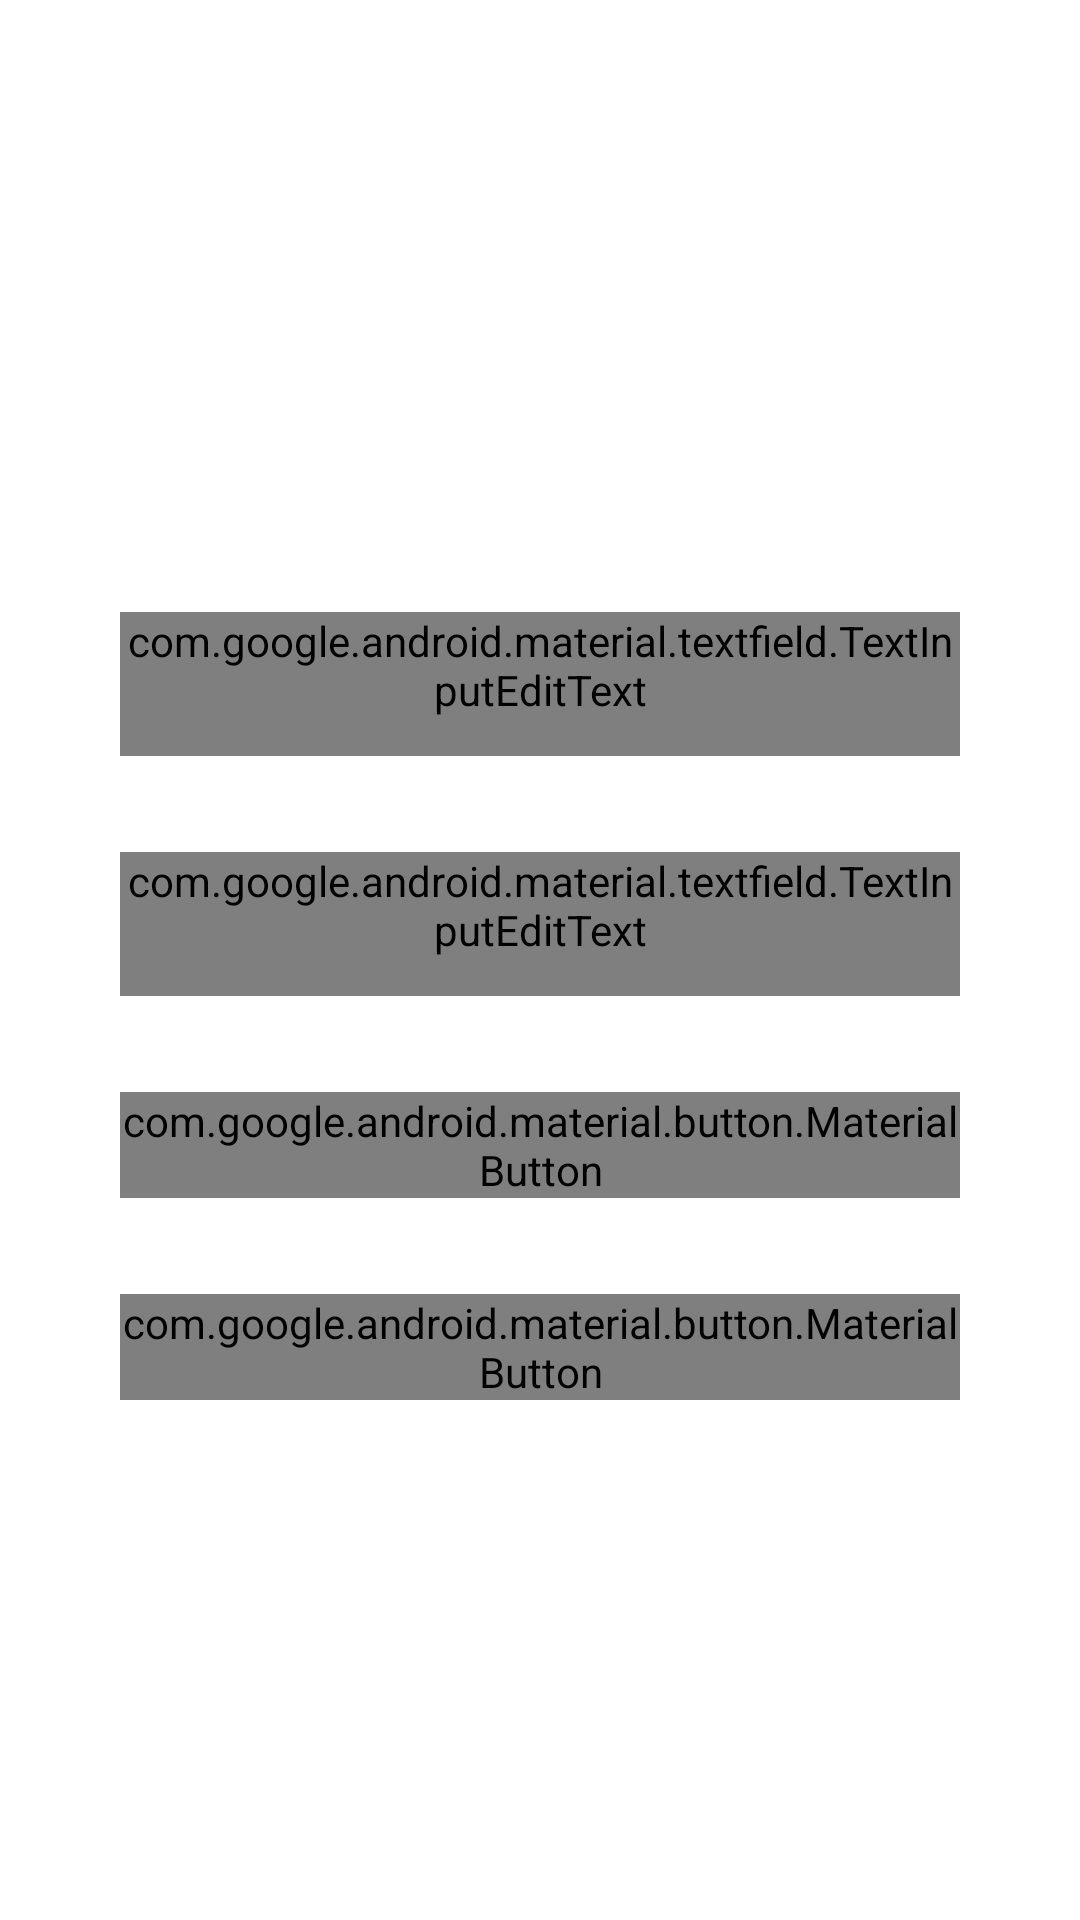

Layout XML and referenced resources for this Android screen:
<!-- AndroidManifest.xml: application theme Theme.MyApplication -->
<!-- res/layout/activity_login.xml -->
<?xml version="1.0" encoding="utf-8"?>
<androidx.constraintlayout.widget.ConstraintLayout
    xmlns:android="http://schemas.android.com/apk/res/android"
    xmlns:app="http://schemas.android.com/apk/res-auto"
    xmlns:tools="http://schemas.android.com/tools"
    android:layout_width="match_parent"
    android:layout_height="match_parent"
    tools:context=".LoginActivity">


    <androidx.core.widget.NestedScrollView
        android:layout_width="0dp"
        android:layout_height="0dp"
        android:fillViewport="true"
        app:layout_constraintBottom_toBottomOf="parent"
        app:layout_constraintEnd_toEndOf="parent"
        app:layout_constraintStart_toStartOf="parent"
        app:layout_constraintTop_toTopOf="parent">

        <androidx.constraintlayout.widget.ConstraintLayout
            android:layout_width="match_parent"
            android:layout_height="match_parent">


            <ImageView
                android:id="@+id/imageView"
                android:layout_width="wrap_content"
                android:layout_height="wrap_content"
                android:layout_marginTop="156dp"
                app:layout_constraintEnd_toEndOf="parent"
                app:layout_constraintHorizontal_bias="0.498"
                app:layout_constraintStart_toStartOf="parent"
                app:layout_constraintTop_toTopOf="parent"
                app:srcCompat="@mipmap/app_launcher" />

            <LinearLayout
                android:layout_width="0dp"
                android:layout_height="0dp"
                android:padding="16dp"
                android:orientation="vertical"
                app:layout_constraintBottom_toBottomOf="parent"
                app:layout_constraintEnd_toEndOf="parent"
                app:layout_constraintStart_toStartOf="parent"
                app:layout_constraintTop_toBottomOf="@+id/imageView"
                app:layout_constraintVertical_bias="0.13999999">


                <com.google.android.material.textfield.TextInputLayout
                    style="@style/Widget.MaterialComponents.TextInputLayout.OutlinedBox"
                    android:layout_width="match_parent"
                    android:layout_height="wrap_content"
                    android:layout_marginStart="24dp"
                    android:layout_marginTop="32dp"
                    android:layout_marginEnd="24dp"
                    android:orientation="horizontal"
                    app:boxCornerRadiusBottomEnd="20dp"
                    app:boxCornerRadiusBottomStart="20dp"
                    app:boxCornerRadiusTopEnd="20dp"
                    app:boxCornerRadiusTopStart="20dp">

                    <com.google.android.material.textfield.TextInputEditText
                        android:id="@+id/tv_email"
                        android:layout_width="match_parent"
                        android:layout_height="wrap_content"
                        android:hint="Email Address"
                        android:fontFamily="@font/cabin"
                        android:minHeight="48dp"
                        android:inputType="textEmailAddress"/>
                </com.google.android.material.textfield.TextInputLayout>

                <com.google.android.material.textfield.TextInputLayout
                    style="@style/Widget.MaterialComponents.TextInputLayout.OutlinedBox"
                    android:layout_width="match_parent"
                    android:layout_height="wrap_content"
                    android:layout_marginStart="24dp"
                    android:layout_marginTop="32dp"
                    android:layout_marginEnd="24dp"
                    android:orientation="horizontal"
                    app:boxCornerRadiusBottomEnd="20dp"
                    app:boxCornerRadiusBottomStart="20dp"
                    app:boxCornerRadiusTopEnd="20dp"
                    app:boxCornerRadiusTopStart="20dp">

                    <com.google.android.material.textfield.TextInputEditText
                        android:id="@+id/tv_password"
                        android:layout_width="match_parent"
                        android:layout_height="wrap_content"
                        android:hint="Password"
                        android:fontFamily="@font/cabin"
                        android:minHeight="48dp"
                        android:inputType="textPassword"/>
                </com.google.android.material.textfield.TextInputLayout>

                <com.google.android.material.button.MaterialButton
                    android:id="@+id/btn_login"
                    android:layout_width="match_parent"
                    android:layout_height="wrap_content"
                    android:layout_marginTop="32dp"
                    android:layout_marginRight="24dp"
                    android:layout_marginLeft="24dp"
                    android:layout_gravity="center"
                    android:fontFamily="@font/cabin"
                    android:text="Login"
                    android:textAllCaps="false"/>

                <androidx.constraintlayout.widget.ConstraintLayout
                    android:layout_width="match_parent"
                    android:layout_height="wrap_content"
                    android:orientation="horizontal"
                    android:gravity="center_vertical"
                    android:layout_marginTop="32dp"
                    android:layout_marginLeft="24dp"
                    android:layout_marginRight="24dp">

                    <TextView
                        android:id="@+id/textView"
                        android:layout_width="wrap_content"
                        android:layout_height="wrap_content"
                        android:text="New User? "
                        android:fontFamily="@font/cabin"
                        app:layout_constraintBottom_toBottomOf="parent"
                        app:layout_constraintEnd_toStartOf="@+id/btn_register"
                        app:layout_constraintHorizontal_bias="1.0"
                        app:layout_constraintStart_toStartOf="parent"
                        app:layout_constraintTop_toTopOf="parent" />

                    <com.google.android.material.button.MaterialButton
                        android:id="@+id/btn_register"
                        android:layout_width="match_parent"
                        android:layout_height="wrap_content"
                        android:text="New User? Register"
                        android:textAllCaps="false"
                        android:fontFamily="@font/cabin"
                        app:layout_constraintBottom_toBottomOf="parent"
                        app:layout_constraintEnd_toEndOf="parent"
                        app:layout_constraintStart_toStartOf="parent"
                        app:layout_constraintTop_toTopOf="parent" />

                </androidx.constraintlayout.widget.ConstraintLayout>
            </LinearLayout>

        </androidx.constraintlayout.widget.ConstraintLayout>

    </androidx.core.widget.NestedScrollView>
</androidx.constraintlayout.widget.ConstraintLayout>
<!-- resources referenced by this layout -->
<resources>
  <style name="Theme.MyApplication" parent="Theme.MaterialComponents.DayNight.NoActionBar">
          
          <item name="colorPrimary">@color/blue_lg</item>
          <item name="colorPrimaryVariant">@color/green_lg</item>
          <item name="colorOnPrimary">@color/white</item>
          
          <item name="colorSecondary">@color/blue_lg</item>
          <item name="colorSecondaryVariant">@color/blue_lg</item>
          <item name="colorOnSecondary">@color/black</item>
          
          <item name="android:statusBarColor">?attr/colorPrimaryVariant</item>
          
      </style>
  <color name="blue_lg">#1a589a</color>
  <color name="green_lg">#84c65f</color>
  <color name="white">#FFFFFFFF</color>
  <color name="black">#FF000000</color>
</resources>
